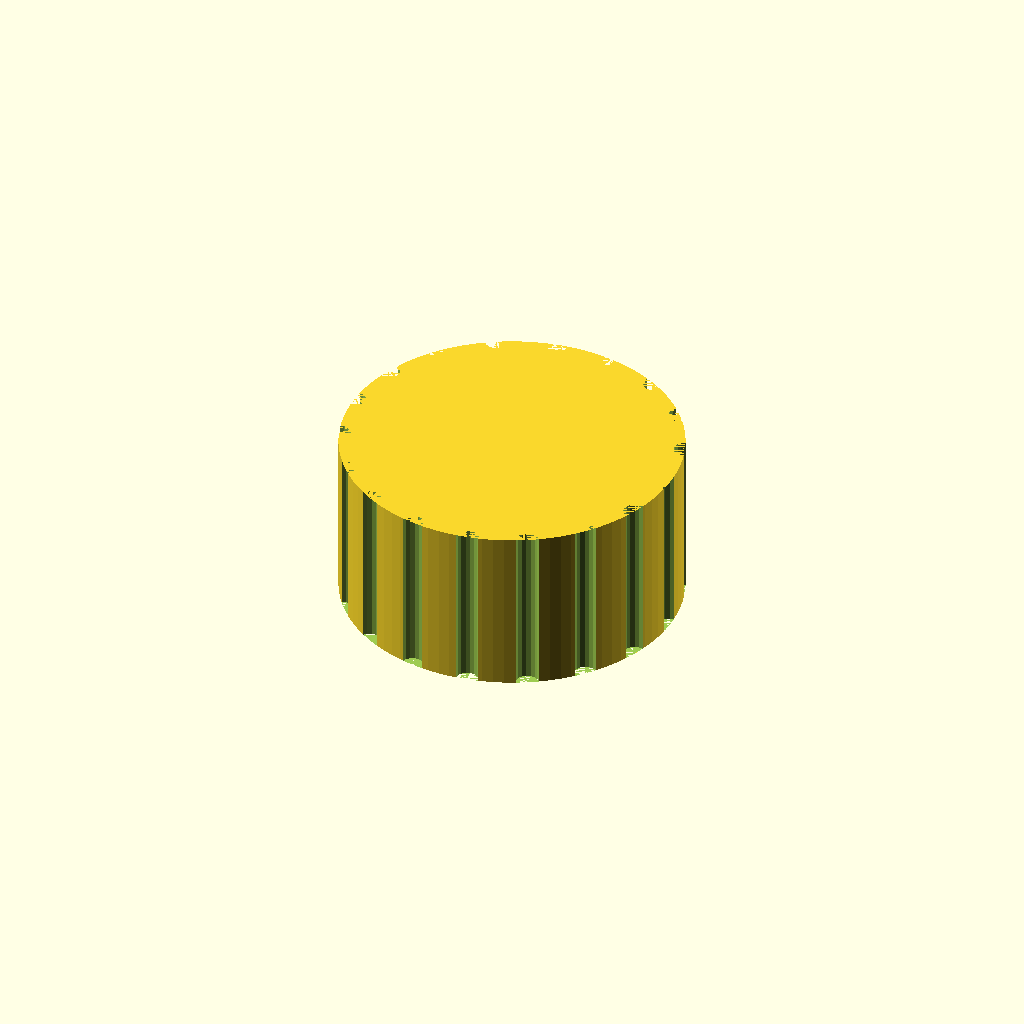
Cell 1: the model at its default parameters.
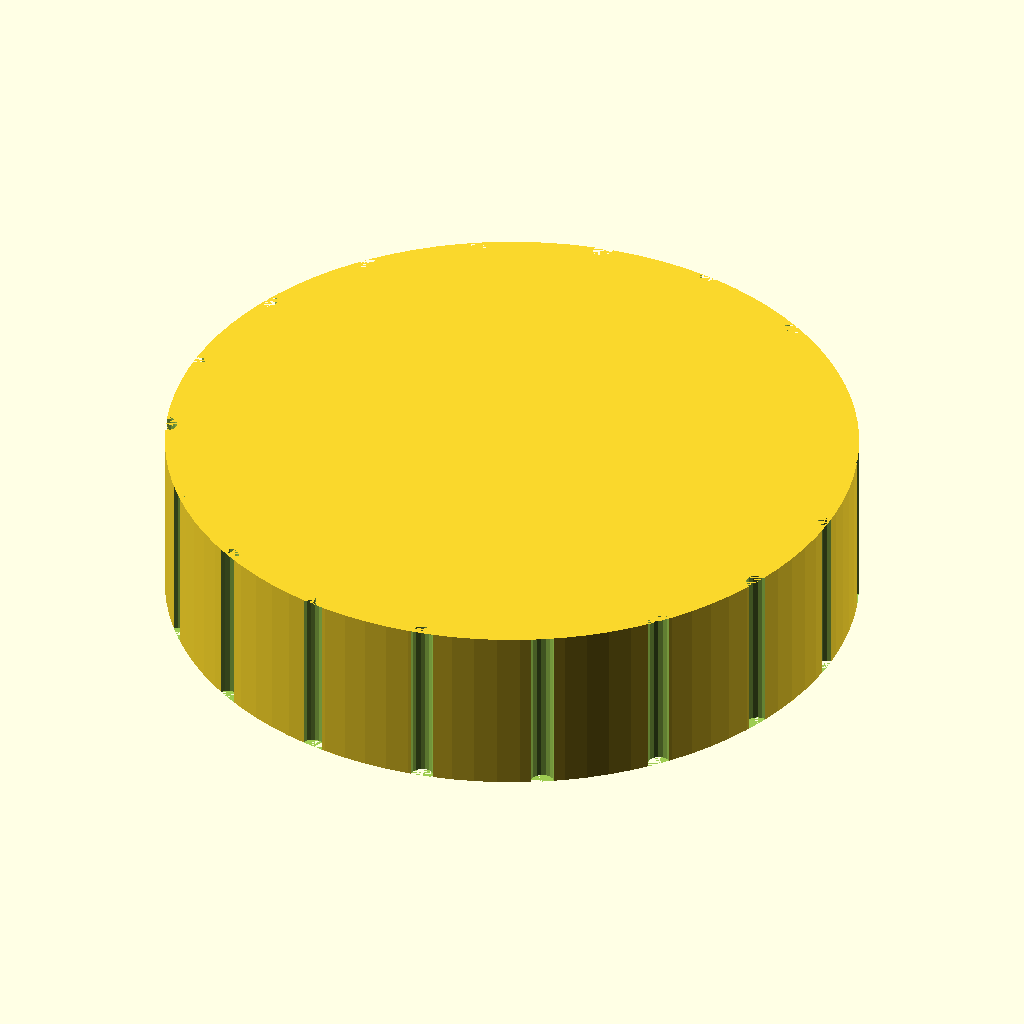
Cell 2: the same model with knob_d = 60.
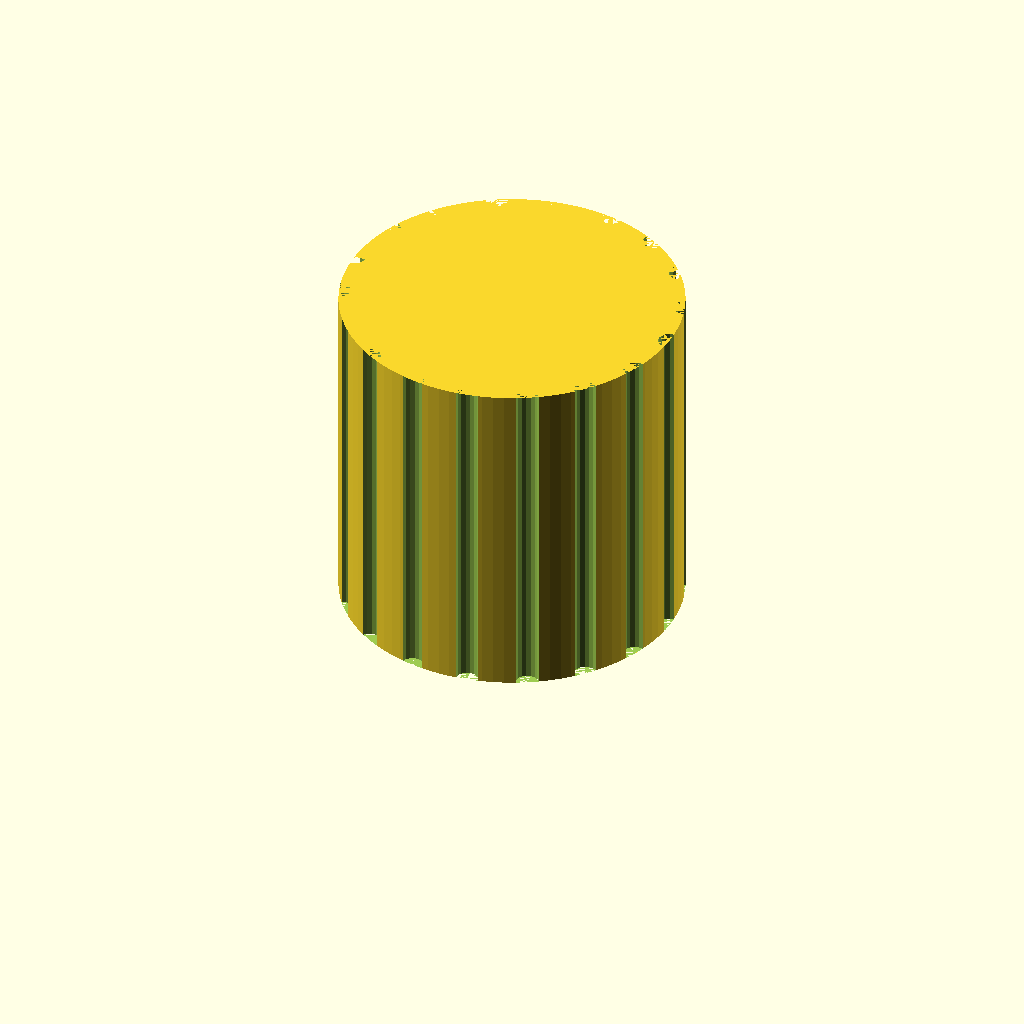
Cell 3: the same model with knob_h = 30.
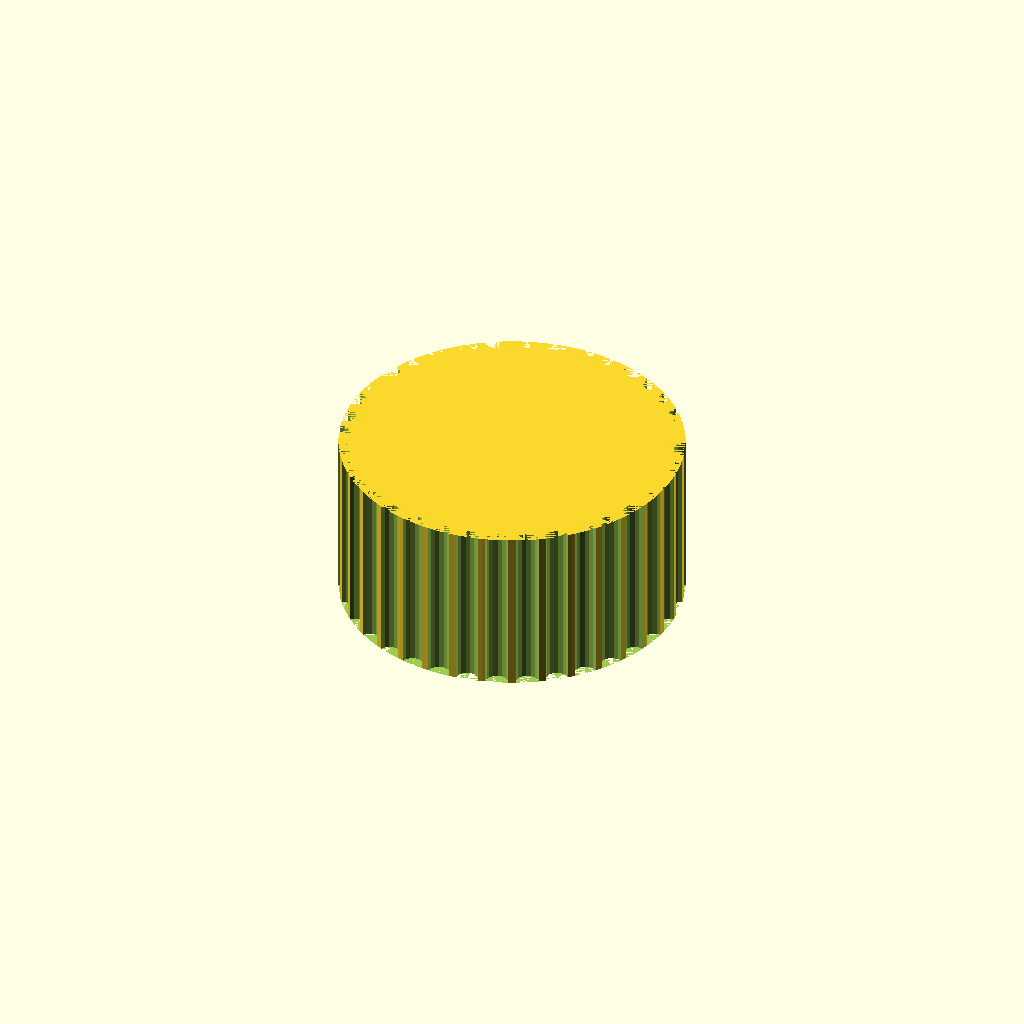
Cell 4: the same model with groove_count = 36.
One fixed orthographic camera (rotation 55°, 0°, 25°; colour scheme Cornfield) for every cell.
The OpenSCAD source (bench/results/gpu-v8-g4/code/scadcoder-v8/dshaft_knob_6mm_s3_a1.scad):
// Replacement knob for a hotplate stirrer with a 6 mm D-shaft
// Print orientation: bottom face (with D-bore) on the bed, z = 0

// ---------------- Parameters ----------------
knob_d        = 30;    // knob outer diameter
knob_h        = 15;    // knob height
shaft_d       = 6.2;   // D-shaft bore diameter
flat_dist     = 4.7;   // distance from D-flat to opposite side of circle
groove_count  = 18;    // number of vertical grip grooves
groove_d      = 2;     // groove diameter (half-cylinder)
pointer_w     = 1.5;   // pointer groove width
pointer_d     = 1;     // pointer groove depth
eps           = 0.5;   // overshoot for clean boolean cuts

$fn = 96;

// ---------------- Model ----------------
difference() {
    // Main body
    cylinder(d = knob_d, h = knob_h);

    // D-shaped blind bore from the bottom face
    translate([0, 0, 0])
        linear_extrude(height = 12)
            circle(d = shaft_d);
    // Cut the flat side of the D (through the extruded piece)
    translate([0, 0, 12])
        linear_extrude(height = eps)
            polygon([
                [shaft_d / 2, 0],
                [flat_dist, 0],
                [flat_dist, -flat_dist],
                [shaft_d / 2, -flat_dist]
            ]);

    // Vertical grip grooves around the outside, full height
    for (i = [0 : groove_count - 1])
        rotate([0, 0, i * 360 / groove_count])
            translate([knob_d / 2, 0, 0])
                cylinder(d = groove_d, h = knob_h, $fn = 16);

    // Pointer groove on the top face, from centre to outer edge
    // placed on the same side as the D-flat (positive X)
    translate([0, 0, knob_h - pointer_d])
        rotate([90, 0, 0])
            linear_extrude(height = pointer_w)
                circle(d = pointer_d);
}
Customizer parameters (derived from the source; name, type, default, range or options):
knob_d: number, default 30
knob_h: number, default 15
shaft_d: number, default 6.2
flat_dist: number, default 4.7
groove_count: number, default 18
groove_d: number, default 2
pointer_w: number, default 1.5
pointer_d: number, default 1
eps: number, default 0.5
